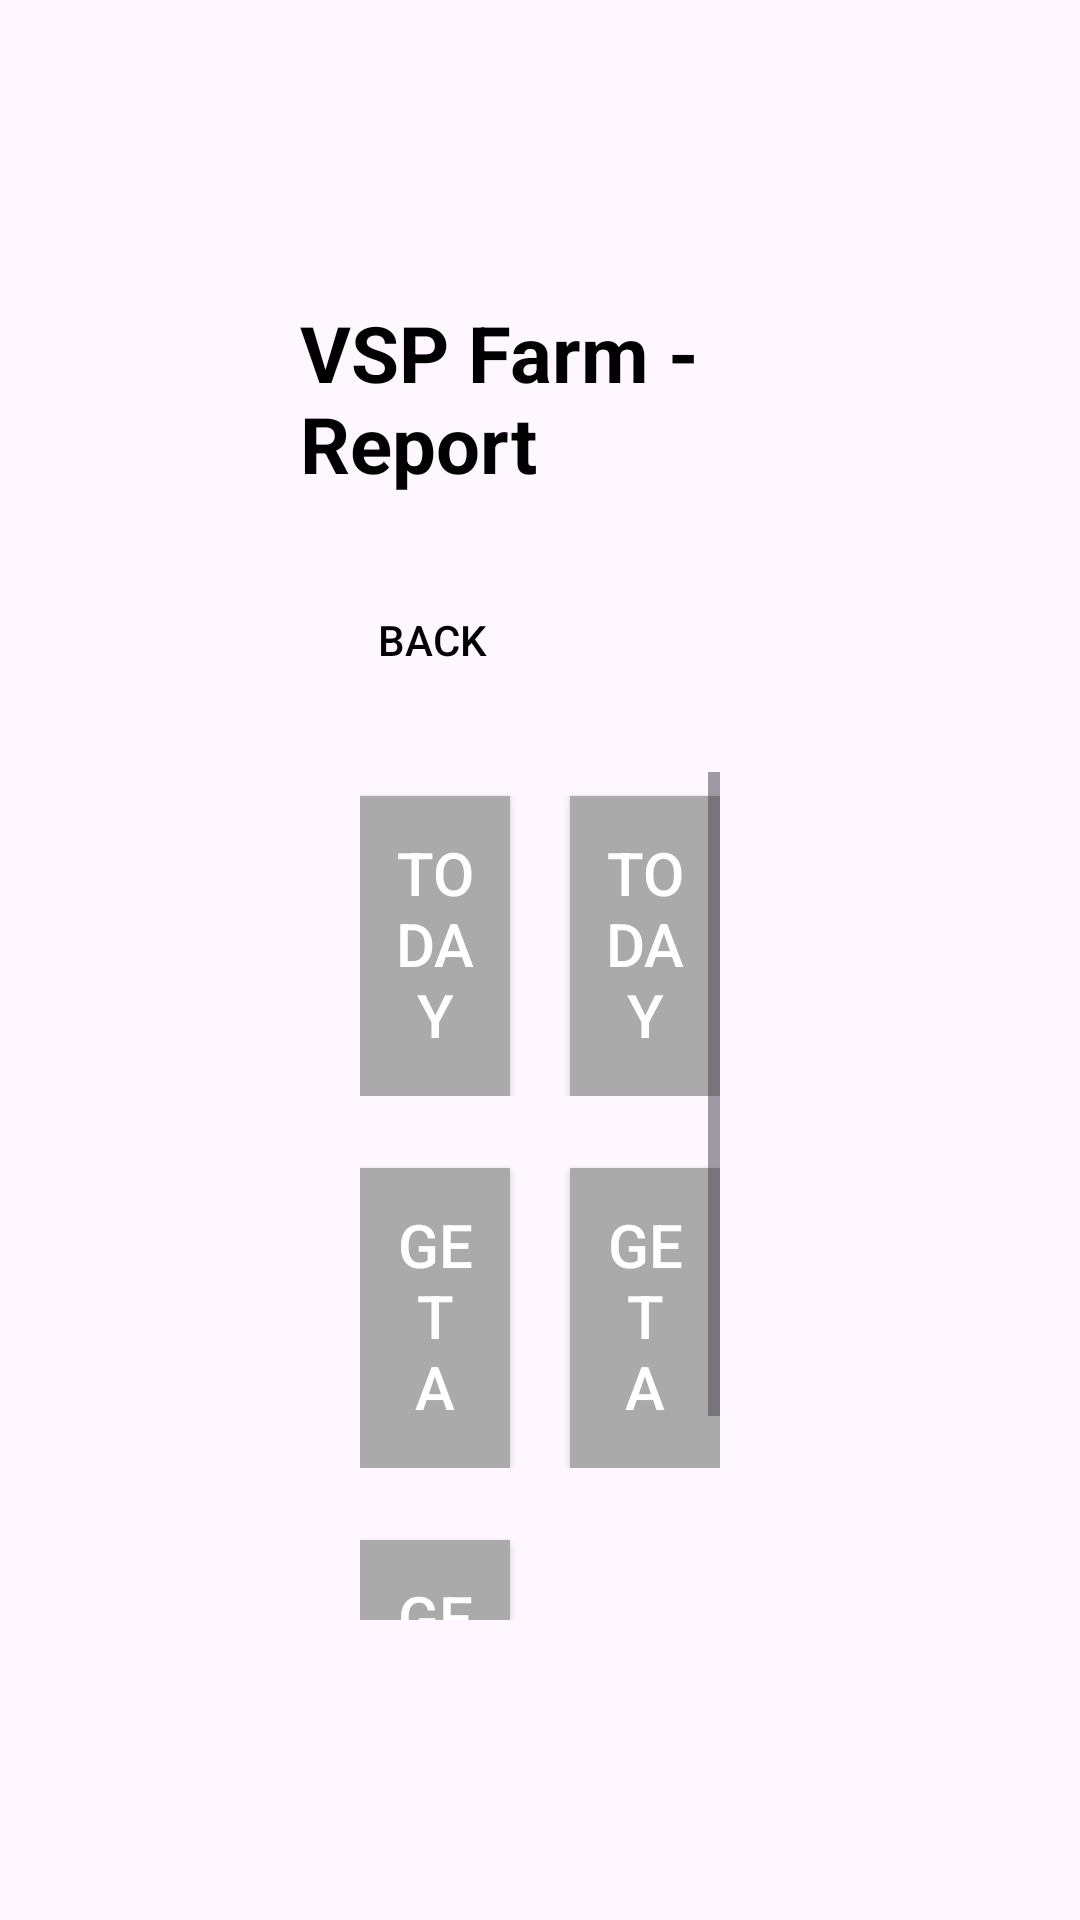

Android layout source for this screen:
<!-- AndroidManifest.xml: application theme Theme.VSP_Farm -->
<!-- res/layout/activity_report.xml -->
<?xml version="1.0" encoding="utf-8"?>
<LinearLayout
    xmlns:android="http://schemas.android.com/apk/res/android"
    android:layout_width="match_parent"
    android:layout_height="wrap_content"
    android:orientation="vertical"
    android:padding="100dp">

    
    <TextView
        android:id="@+id/heading"
        android:layout_width="wrap_content"
        android:layout_height="wrap_content"
        android:text="VSP Farm - Report"
        android:textSize="26sp"
        android:textColor="@color/black"
        android:textStyle="bold"
        android:layout_gravity="center"
        android:layout_marginBottom="24dp"/>

    

    <Button
        android:id="@+id/backButton"
        android:layout_width="wrap_content"
        android:layout_height="wrap_content"
        android:layout_gravity="center_vertical"
        android:background="@drawable/button"
        android:text="Back"
        android:textColor="@android:color/black" />

    <ScrollView
        android:layout_width="match_parent"
        android:layout_height="match_parent"
        android:layout_marginTop="20dp"
        android:paddingHorizontal="20dp">

        <LinearLayout
            android:layout_width="match_parent"
            android:layout_height="wrap_content"
            android:orientation="vertical">

            
            <LinearLayout
                android:layout_width="match_parent"
                android:layout_height="wrap_content"
                android:orientation="horizontal"
                android:layout_marginBottom="16dp"
                android:weightSum="2">

                <Button
                    android:id="@+id/todayReportButton"
                    android:layout_width="0dp"
                    android:layout_height="100dp"
                    android:layout_weight="1"
                    android:text="Today Summary Report"
                    android:layout_marginRight="20dp"
                    android:textSize="20sp"
                    android:padding="12dp"
                    style="@style/BoxButton"
                    android:textColor="@android:color/white" />

                <Button
                    android:id="@+id/todayDetailReportButton"
                    android:layout_width="0dp"
                    android:layout_height="100dp"
                    android:layout_weight="1"
                    android:text="Today Details Report"
                    android:textSize="20sp"
                    android:padding="12dp"
                    style="@style/BoxButton"
                    android:textColor="@android:color/white" />
            </LinearLayout>

            
            <LinearLayout
                android:layout_width="match_parent"
                android:layout_height="wrap_content"
                android:orientation="horizontal"
                android:layout_marginBottom="16dp"
                android:weightSum="2">

                <Button
                    android:id="@+id/getSummaryReportButton"
                    android:layout_width="0dp"
                    android:layout_height="100dp"
                    android:layout_weight="1"
                    android:text="Get A Summary Report"
                    android:layout_marginRight="20dp"
                    android:textSize="20sp"
                    android:padding="12dp"
                    style="@style/BoxButton"
                    android:textColor="@android:color/white" />

                <Button
                    android:id="@+id/getDetailReportButton"
                    android:layout_width="0dp"
                    android:layout_height="100dp"
                    android:layout_weight="1"
                    android:text="Get A Detail Report"
                    android:textSize="20sp"
                    android:padding="12dp"
                    style="@style/BoxButton"
                    android:textColor="@android:color/white" />
            </LinearLayout>

            
            <LinearLayout
                android:layout_width="match_parent"
                android:layout_height="wrap_content"
                android:orientation="horizontal"
                android:layout_marginBottom="16dp"
                android:weightSum="2">

                <Button
                    android:id="@+id/getDetailReportByCustomerButton"
                    android:layout_width="0dp"
                    android:layout_height="100dp"
                    android:layout_weight="1"
                    android:text="Get A Detail Report By Customer"
                    android:layout_marginRight="20dp"
                    android:textSize="20sp"
                    android:padding="12dp"
                    style="@style/BoxButton"
                    android:textColor="@android:color/white" />

                
                <View
                    android:layout_width="0dp"
                    android:layout_height="wrap_content"
                    android:layout_weight="1"/>
            </LinearLayout>

        </LinearLayout>

    </ScrollView>





</LinearLayout>
<!-- resources referenced by this layout -->
<resources>
  <color name="black">#FF000000</color>
  <style name="BoxButton">
          <item name="android:layout_width">match_parent</item>
          <item name="android:layout_height">wrap_content</item>
          <item name="android:background">@android:color/darker_gray</item>
          <item name="android:textColor">@android:color/white</item>
          <item name="android:layout_marginTop">8dp</item>
      </style>
  <style name="Theme.VSP_Farm" parent="Base.Theme.VSP_Farm" />
  <style name="Base.Theme.VSP_Farm" parent="Theme.Material3.DayNight.NoActionBar">
          
          
      </style>
</resources>
